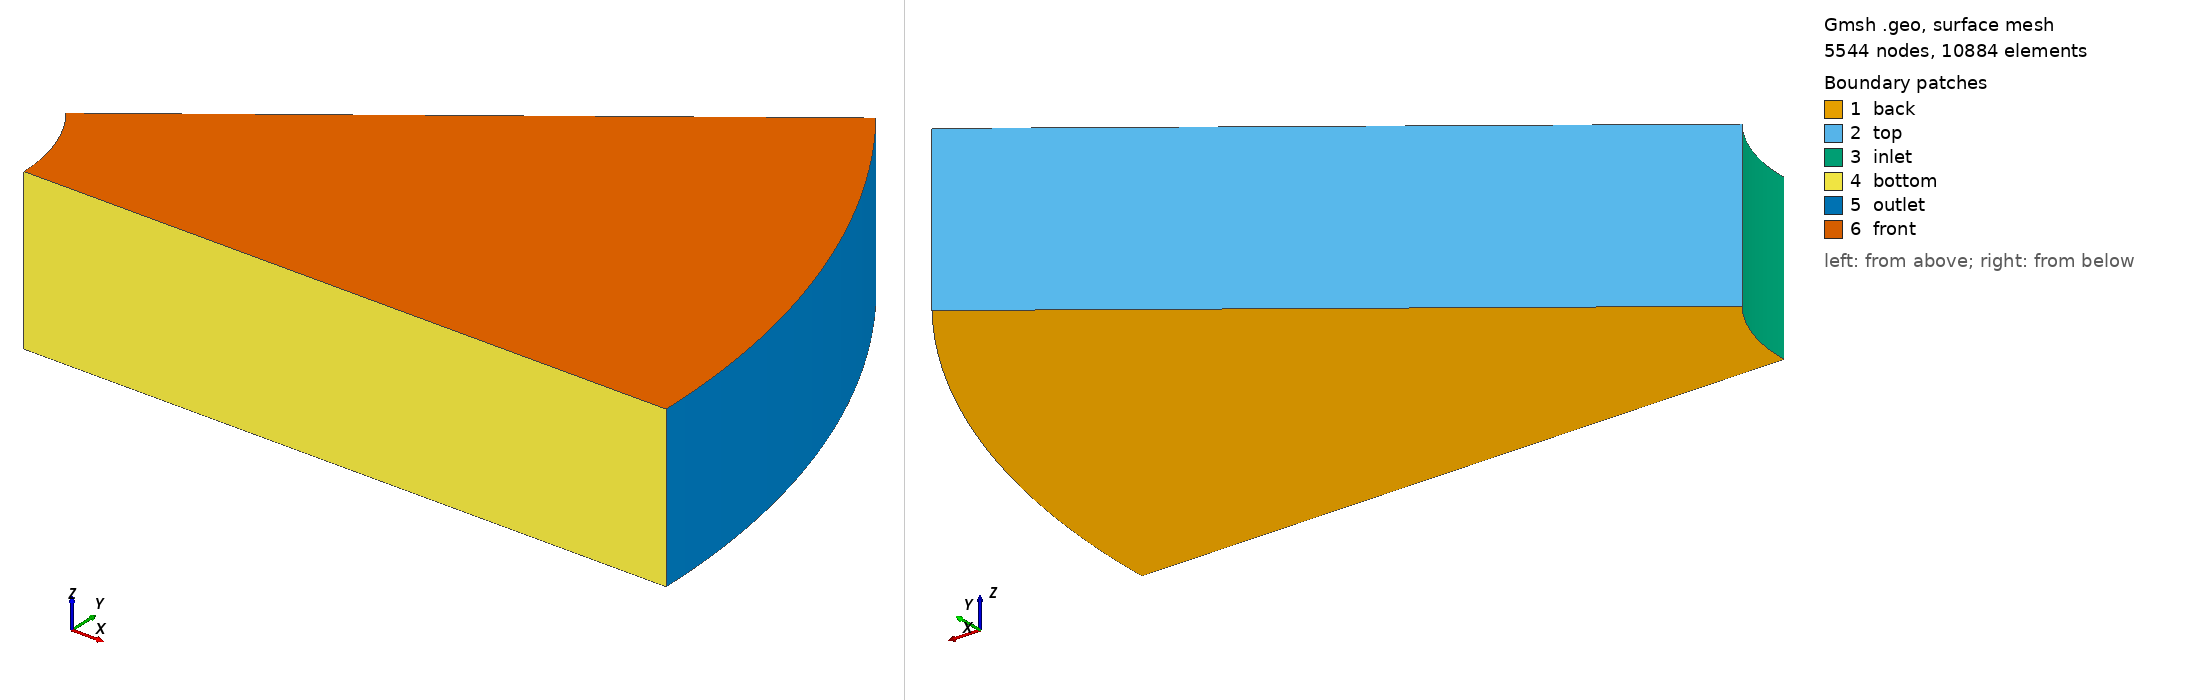

Gmsh geometry script, surface-meshed: 5544 nodes, 10884 surface elements. Boundary patches (legend numbers): 1 back, 2 top, 3 inlet, 4 bottom, 5 outlet, 6 front. Left view from above one corner, right view from below the opposite corner. Legend entries are the model's physical surfaces. The drawing asked Gmsh for element sizes between 1% and 20% of the model's largest extent; the script's own settings can give other sizes.

=== dihedral.geo (drawn) ===
Point(1) = {0, 0, 0};
Point(2) = {5, 0, 0};
Point(3) = {4, 3, 0};
Point(4) = {1, 0, 0};
Point(5) = {.8, .6, 0};

Line(1) = {2, 4};
Line(2) = {3, 5};
Circle(3) = {2, 1, 3};
Circle(4) = {4, 1, 5};

Line Loop(5) = {2, -4, -1, 3};
Plane Surface(6) = {5};

Field[1] = Attractor;
Field[1].NodesList = {4};
Field[1].NNodesByEdge = 50;

k = 4;
p = .02;

Field[2] = Threshold;
Field[2].IField = 1;
Field[2].LcMin = p;
Field[2].LcMax = p*k;
Field[2].DistMin = 0;
Field[2].DistMax = k;

Background Field = 2;

Extrude {0, 0, 1} {
  Surface{6};
  Layers{1};
  Recombine;
}

Physical Volume("internal") = {1};
Physical Surface("front") = {28};
Physical Surface("back") = {6};
Physical Surface("bottom") = {23};
Physical Surface("top") = {15};
Physical Surface("inlet") = {19};
Physical Surface("outlet") = {27};
